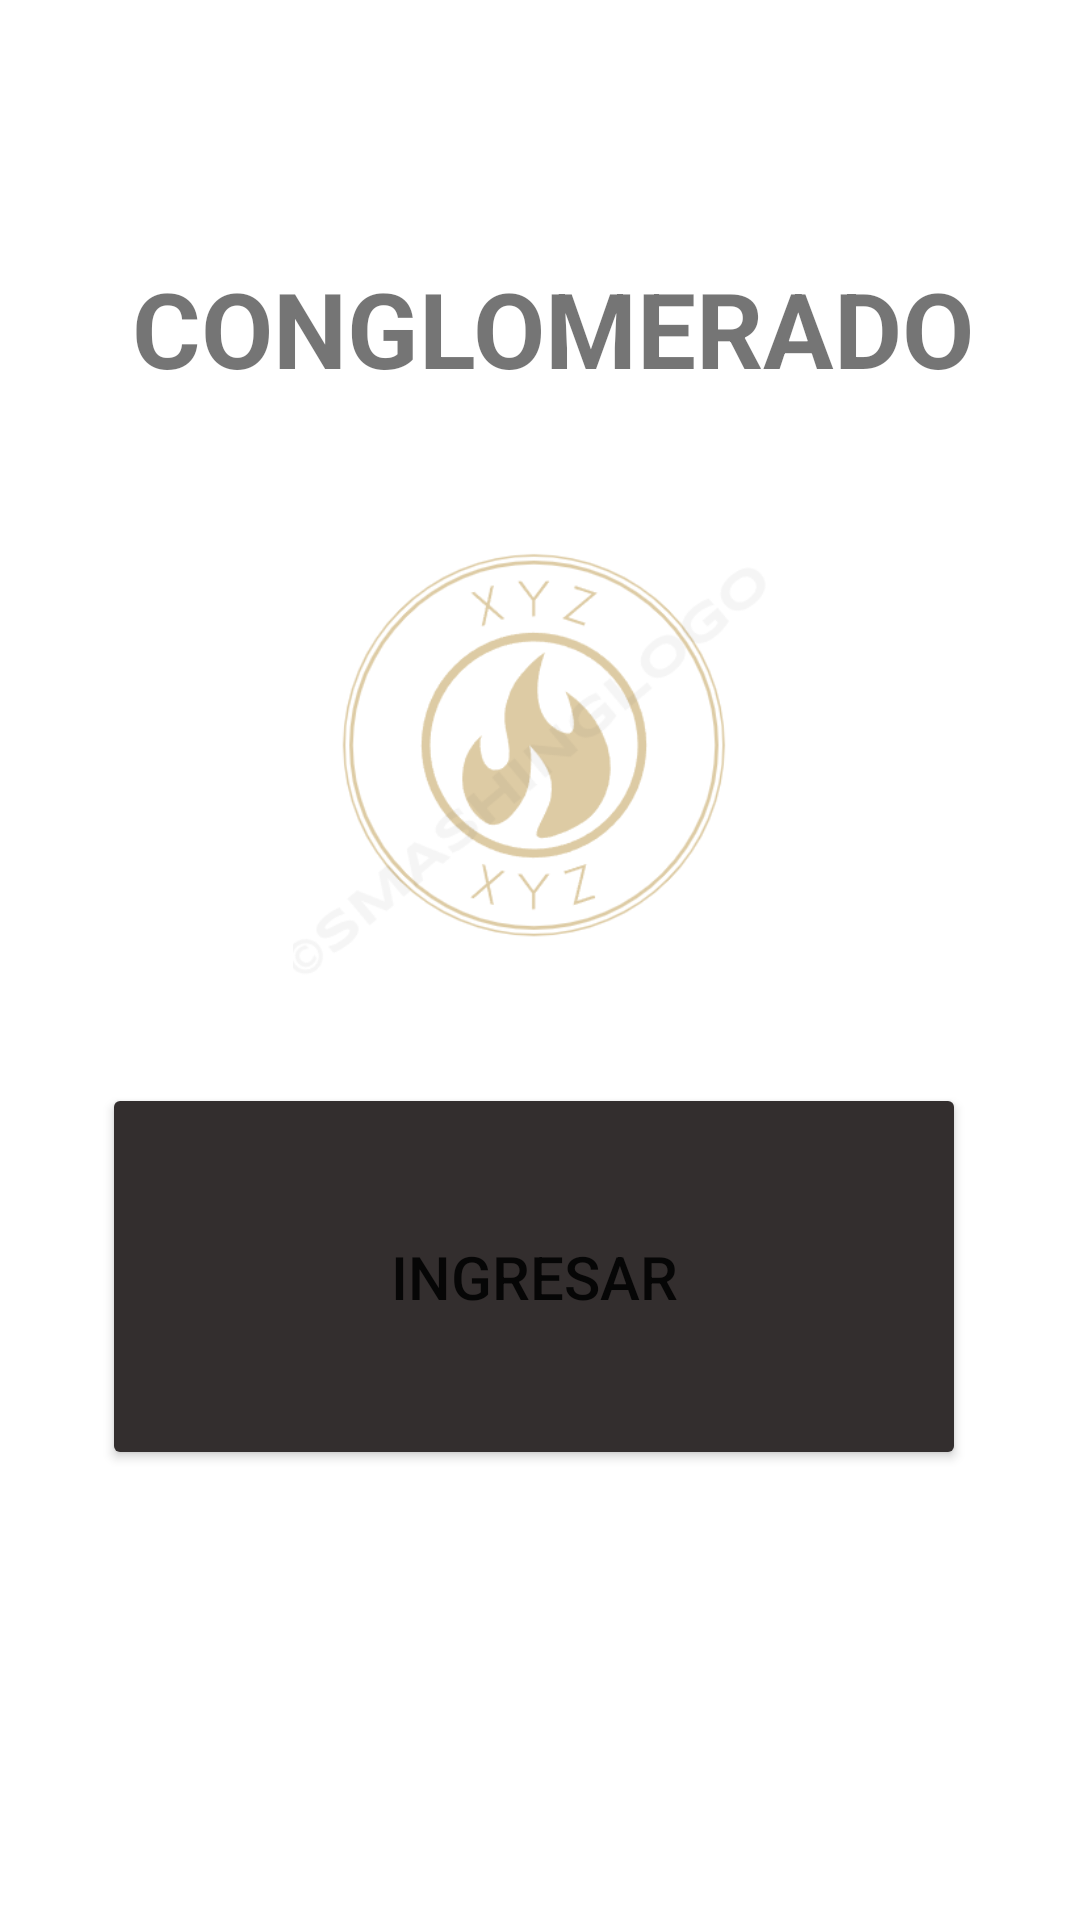

Write the Android layout XML for this screen, with the resource values it uses.
<!-- AndroidManifest.xml: application theme Theme.Empresa_XYZ -->
<!-- res/layout/activity_main.xml -->
<?xml version="1.0" encoding="utf-8"?>
<androidx.constraintlayout.widget.ConstraintLayout xmlns:android="http://schemas.android.com/apk/res/android"
    xmlns:app="http://schemas.android.com/apk/res-auto"
    xmlns:tools="http://schemas.android.com/tools"
    android:layout_width="match_parent"
    android:layout_height="match_parent"
    android:background="#FFFFFF"
    tools:context=".MainActivity">

    <TextView
        android:id="@+id/Titulo"
        android:layout_width="wrap_content"
        android:layout_height="wrap_content"
        android:layout_marginStart="44dp"
        android:layout_marginTop="86dp"
        android:layout_marginBottom="31dp"
        android:text="CONGLOMERADO"
        android:textSize="35dp"
        android:textStyle="bold"
        app:layout_constraintBottom_toTopOf="@+id/imageView2"
        app:layout_constraintStart_toStartOf="parent"
        app:layout_constraintTop_toTopOf="parent" />

    <Button
        android:id="@+id/btn_ingresar_main"
        android:layout_width="288dp"
        android:layout_height="129dp"
        android:layout_marginStart="69dp"
        android:layout_marginEnd="69dp"
        android:layout_marginBottom="150dp"
        android:backgroundTint="#332E2E"
        android:onClick="menu_seleccion"
        android:text="Ingresar"
        android:textSize="20dp"
        app:layout_constraintBottom_toBottomOf="parent"
        app:layout_constraintEnd_toEndOf="parent"
        app:layout_constraintHorizontal_bias="0.533"
        app:layout_constraintStart_toStartOf="parent"
        app:layout_constraintTop_toBottomOf="@+id/Titulo"
        app:layout_constraintVertical_bias="1.0" />

    <ImageView
        android:id="@+id/imageView2"
        android:layout_width="235dp"
        android:layout_height="0dp"
        android:layout_marginBottom="313dp"
        app:layout_constraintBottom_toBottomOf="parent"
        app:layout_constraintEnd_toEndOf="parent"
        app:layout_constraintStart_toStartOf="parent"
        app:layout_constraintTop_toBottomOf="@+id/Titulo"
        app:srcCompat="@drawable/img" />
</androidx.constraintlayout.widget.ConstraintLayout>
<!-- resources referenced by this layout -->
<resources>
  <!-- drawable img: png bitmap (drawable, 22839 bytes) -->
  <style name="Theme.Empresa_XYZ" parent="Base.Theme.Empresa_XYZ" />
  <style name="Base.Theme.Empresa_XYZ" parent="Theme.AppCompat.Light.DarkActionBar">
          
          
      </style>
</resources>
